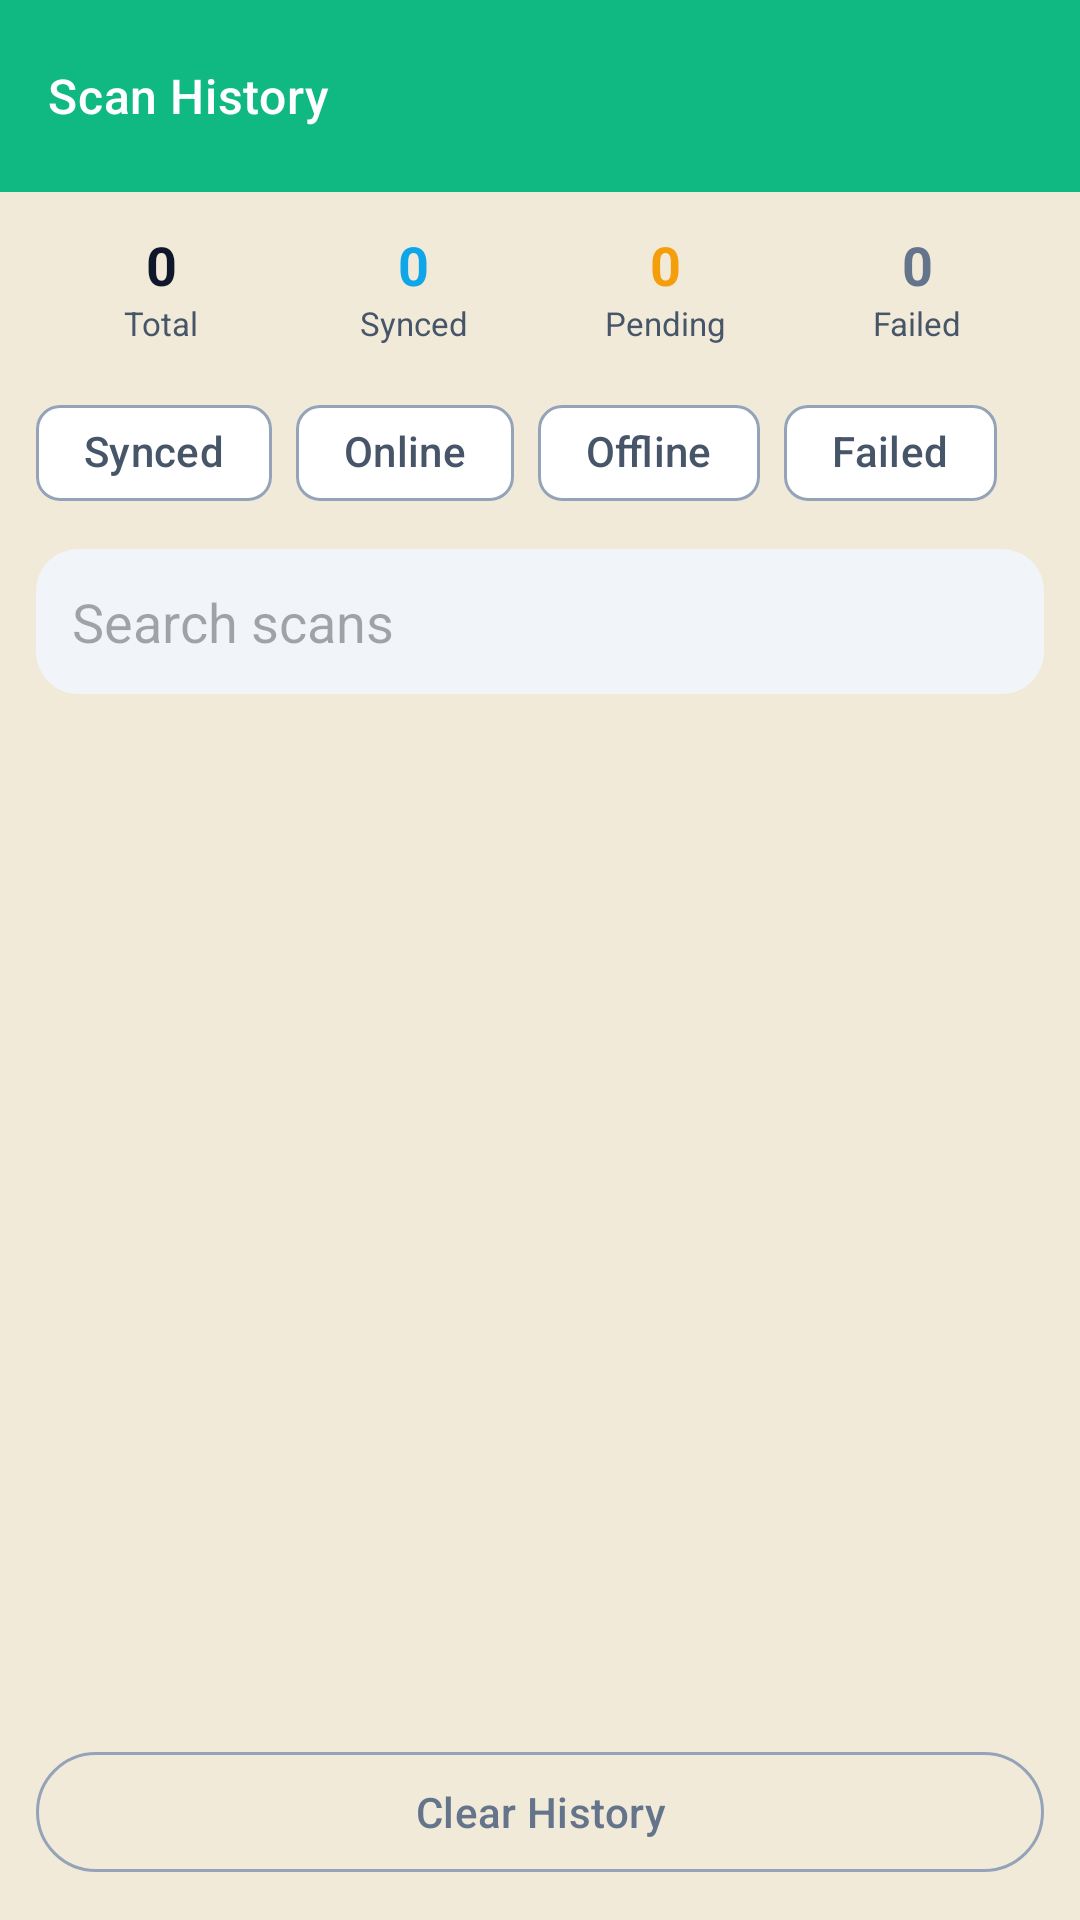

Reconstruct the res/layout file that produces this screen, plus the resources it refers to.
<!-- AndroidManifest.xml: application theme Theme.PackTracker -->
<!-- res/layout/activity_scan_history.xml -->
<?xml version="1.0" encoding="utf-8"?>
<LinearLayout xmlns:android="http://schemas.android.com/apk/res/android"
    xmlns:app="http://schemas.android.com/apk/res-auto"
    android:layout_width="match_parent"
    android:layout_height="match_parent"
    android:background="@color/background"
    android:orientation="vertical">

    <com.google.android.material.appbar.MaterialToolbar
        android:id="@+id/toolbar"
        android:layout_width="match_parent"
        android:layout_height="?attr/actionBarSize"
        android:background="@color/green_primary"
        app:title="Scan History"
        app:titleTextColor="@color/white" />

    
    <LinearLayout
        android:layout_width="match_parent"
        android:layout_height="wrap_content"
        android:orientation="horizontal"
        android:padding="12dp">

        <LinearLayout
            android:layout_width="0dp"
            android:layout_height="wrap_content"
            android:layout_weight="1"
            android:gravity="center"
            android:orientation="vertical">

            <TextView
                android:id="@+id/tvTotalScans"
                android:layout_width="wrap_content"
                android:layout_height="wrap_content"
                android:text="0"
                android:textColor="@color/on_surface"
                android:textSize="@dimen/text_subtitle"
                android:textStyle="bold" />

            <TextView
                android:layout_width="wrap_content"
                android:layout_height="wrap_content"
                android:text="Total"
                android:textColor="@color/on_surface_variant"
                android:textSize="@dimen/text_micro" />
        </LinearLayout>

        <LinearLayout
            android:layout_width="0dp"
            android:layout_height="wrap_content"
            android:layout_weight="1"
            android:gravity="center"
            android:orientation="vertical">

            <TextView
                android:id="@+id/tvSyncedCount"
                android:layout_width="wrap_content"
                android:layout_height="wrap_content"
                android:text="0"
                android:textColor="@color/status_received"
                android:textSize="@dimen/text_subtitle"
                android:textStyle="bold" />

            <TextView
                android:layout_width="wrap_content"
                android:layout_height="wrap_content"
                android:text="Synced"
                android:textColor="@color/on_surface_variant"
                android:textSize="@dimen/text_micro" />
        </LinearLayout>

        <LinearLayout
            android:layout_width="0dp"
            android:layout_height="wrap_content"
            android:layout_weight="1"
            android:gravity="center"
            android:orientation="vertical">

            <TextView
                android:id="@+id/tvPendingCount"
                android:layout_width="wrap_content"
                android:layout_height="wrap_content"
                android:text="0"
                android:textColor="@color/status_packing"
                android:textSize="@dimen/text_subtitle"
                android:textStyle="bold" />

            <TextView
                android:layout_width="wrap_content"
                android:layout_height="wrap_content"
                android:text="Pending"
                android:textColor="@color/on_surface_variant"
                android:textSize="@dimen/text_micro" />
        </LinearLayout>

        <LinearLayout
            android:layout_width="0dp"
            android:layout_height="wrap_content"
            android:layout_weight="1"
            android:gravity="center"
            android:orientation="vertical">

            <TextView
                android:id="@+id/tvFailedCount"
                android:layout_width="wrap_content"
                android:layout_height="wrap_content"
                android:text="0"
                android:textColor="@color/status_not_received"
                android:textSize="@dimen/text_subtitle"
                android:textStyle="bold" />

            <TextView
                android:layout_width="wrap_content"
                android:layout_height="wrap_content"
                android:text="Failed"
                android:textColor="@color/on_surface_variant"
                android:textSize="@dimen/text_micro" />
        </LinearLayout>
    </LinearLayout>

    
    <com.google.android.material.chip.ChipGroup
        android:id="@+id/chipGroupFilter"
        android:layout_width="match_parent"
        android:layout_height="wrap_content"
        android:paddingHorizontal="12dp"
        app:singleLine="true">

        <com.google.android.material.chip.Chip
            android:id="@+id/chipSynced"
            style="@style/Widget.Material3.Chip.Filter"
            android:layout_width="wrap_content"
            android:layout_height="wrap_content"
            android:text="Synced" />

        <com.google.android.material.chip.Chip
            android:id="@+id/chipSavedOnline"
            style="@style/Widget.Material3.Chip.Filter"
            android:layout_width="wrap_content"
            android:layout_height="wrap_content"
            android:text="Online" />

        <com.google.android.material.chip.Chip
            android:id="@+id/chipSavedOffline"
            style="@style/Widget.Material3.Chip.Filter"
            android:layout_width="wrap_content"
            android:layout_height="wrap_content"
            android:text="Offline" />

        <com.google.android.material.chip.Chip
            android:id="@+id/chipFailed"
            style="@style/Widget.Material3.Chip.Filter"
            android:layout_width="wrap_content"
            android:layout_height="wrap_content"
            android:text="Failed" />
    </com.google.android.material.chip.ChipGroup>

    <EditText
        android:id="@+id/etSearch"
        android:layout_width="match_parent"
        android:layout_height="wrap_content"
        android:layout_marginHorizontal="12dp"
        android:layout_marginTop="8dp"
        android:background="@drawable/bubble_input"
        android:hint="Search scans"
        android:inputType="text"
        android:maxLines="1"
        android:padding="12dp" />

    <androidx.recyclerview.widget.RecyclerView
        android:id="@+id/rvHistory"
        android:layout_width="match_parent"
        android:layout_height="0dp"
        android:layout_weight="1"
        android:clipToPadding="false"
        android:padding="8dp" />

    <TextView
        android:id="@+id/emptyState"
        android:layout_width="match_parent"
        android:layout_height="wrap_content"
        android:gravity="center"
        android:padding="32dp"
        android:text="No scans yet"
        android:textColor="@color/on_surface_variant"
        android:visibility="gone" />

    <com.google.android.material.button.MaterialButton
        android:id="@+id/btnClearHistory"
        style="@style/Widget.Material3.Button.OutlinedButton"
        android:layout_width="match_parent"
        android:layout_height="wrap_content"
        android:layout_margin="12dp"
        android:text="Clear History"
        android:textColor="@color/status_not_received" />
</LinearLayout>
<!-- resources referenced by this layout -->
<resources>
  <color name="background">@color/kraft</color>
  <color name="green_primary">@color/emerald_500</color>
  <color name="on_surface">@color/slate_900</color>
  <color name="on_surface_variant">@color/slate_600</color>
  <color name="status_not_received">#FF64748B</color>
  <color name="status_packing">#FFF59E0B</color>
  <color name="status_received">#FF0EA5E9</color>
  <color name="white">#FFFFFFFF</color>
  <dimen name="text_micro">11sp</dimen>
  <dimen name="text_subtitle">18sp</dimen>
  <!-- drawable bubble_input (drawable) -->
  <?xml version="1.0" encoding="utf-8"?>
  <shape xmlns:android="http://schemas.android.com/apk/res/android"
      android:shape="rectangle">
      <solid android:color="@color/surface_container"/>
      <corners android:radius="14dp"/>
  </shape>
  <color name="kraft">#FFF1EAD9</color>
  <color name="emerald_500">#FF10B981</color>
  <color name="slate_900">#FF0F172A</color>
  <color name="slate_600">#FF475569</color>
  <color name="surface_container">@color/slate_100</color>
  <color name="primary">@color/emerald_700</color>
  <color name="on_primary">#FFFFFFFF</color>
  <color name="primary_container">@color/emerald_100</color>
  <color name="on_primary_container">@color/emerald_900</color>
  <color name="secondary">@color/gold_500</color>
  <color name="on_secondary">@color/slate_900</color>
  <color name="secondary_container">@color/gold_100</color>
  <color name="on_secondary_container">@color/gold_700</color>
  <color name="tertiary">@color/emerald_500</color>
  <color name="on_tertiary">#FFFFFFFF</color>
  <color name="tertiary_container">@color/emerald_50</color>
  <color name="on_tertiary_container">@color/emerald_800</color>
  <color name="on_background">@color/slate_900</color>
  <color name="surface">#FFFFFFFF</color>
  <color name="surface_variant">@color/slate_100</color>
  <color name="surface_container_lowest">#FFFFFFFF</color>
  <color name="surface_container_low">@color/slate_50</color>
  <color name="surface_container_high">#FFE9EEF4</color>
  <color name="surface_container_highest">#FFDDE5EC</color>
  <color name="surface_bright">#FFFFFFFF</color>
  <color name="surface_dim">@color/slate_200</color>
  <color name="outline">@color/slate_400</color>
  <color name="outline_variant">@color/slate_200</color>
  <color name="error">#FFDC2626</color>
  <color name="on_error">#FFFFFFFF</color>
  <color name="error_container">#FFFEE2E2</color>
  <color name="on_error_container">#FF7F1D1D</color>
  <!-- drawable bg_kraft_canvas (drawable) -->
  <?xml version="1.0" encoding="utf-8"?>
  <bitmap xmlns:android="http://schemas.android.com/apk/res/android"
      android:src="@drawable/bg_kraft_tile"
      android:tileModeX="repeat"
      android:tileModeY="repeat" />
  <style name="Widget.PackTracker.BottomSheet" parent="Widget.Material3.BottomSheet.Modal">
          <item name="backgroundTint">@color/surface</item>
          <item name="shapeAppearanceOverlay">@style/ShapeAppearance.PackTracker.BottomSheet</item>
      </style>
  <color name="slate_100">#FFF1F5F9</color>
  <color name="emerald_700">#FF047857</color>
  <color name="emerald_100">#FFD1FAE5</color>
  <color name="emerald_900">#FF064E3B</color>
  <color name="gold_500">#FFD4AF37</color>
  <color name="gold_100">#FFFEF3C7</color>
  <color name="gold_700">#FF856404</color>
  <color name="emerald_50">#FFECFDF5</color>
  <color name="emerald_800">#FF065F46</color>
  <color name="slate_50">#FFF8FAFC</color>
  <color name="slate_200">#FFE2E8F0</color>
  <color name="slate_400">#FF94A3B8</color>
  <color name="card_stroke">@color/slate_200</color>
  <dimen name="radius_card">16dp</dimen>
  <dimen name="elevation_card">0dp</dimen>
  <dimen name="text_title">16sp</dimen>
</resources>
